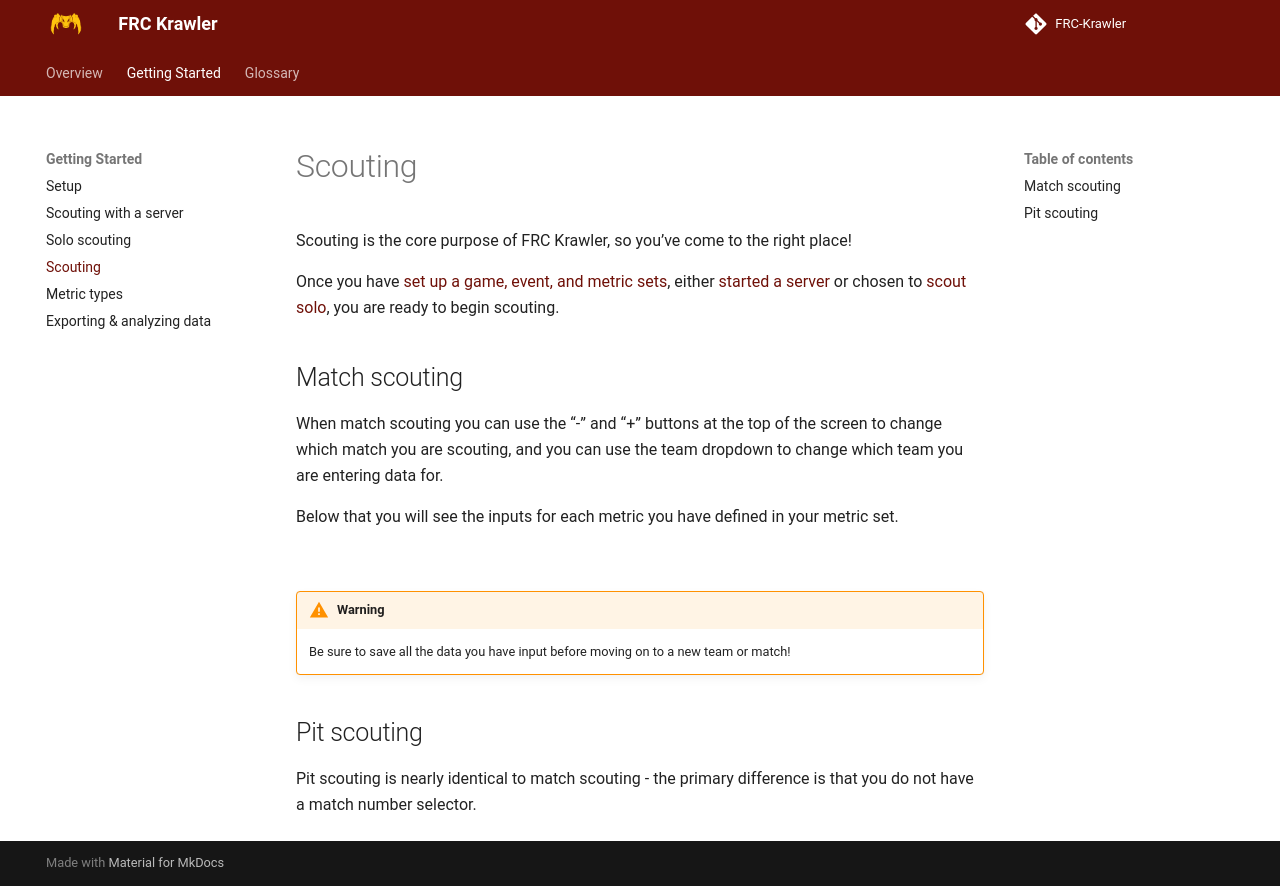

repository: frc2052/FRC-Krawler · page: getting-started/scouting/index.html · generator: mkdocs

# Scouting
Scouting is the core purpose of FRC Krawler, so you've come to the right place!

Once you have [set up a game, event, and metric sets](setup.md), either 
[started a server](scouting-with-server.md) or chosen to [scout solo](solo-scouting.md), 
you are ready to begin scouting.

## Match scouting
When match scouting you can use the "-" and "+" buttons at the top of the screen to change which 
match you are scouting, and you can use the team dropdown to change which team you are entering
data for.

Below that you will see the inputs for each metric you have defined in your metric set.

![](../assets/images/scouting/match_scouting.png){: style="height:500px"}

!!! Warning
    Be sure to save all the data you have input before moving on to a new team or match!

## Pit scouting
Pit scouting is nearly identical to match scouting - the primary difference is that you do not have
a match number selector. 
